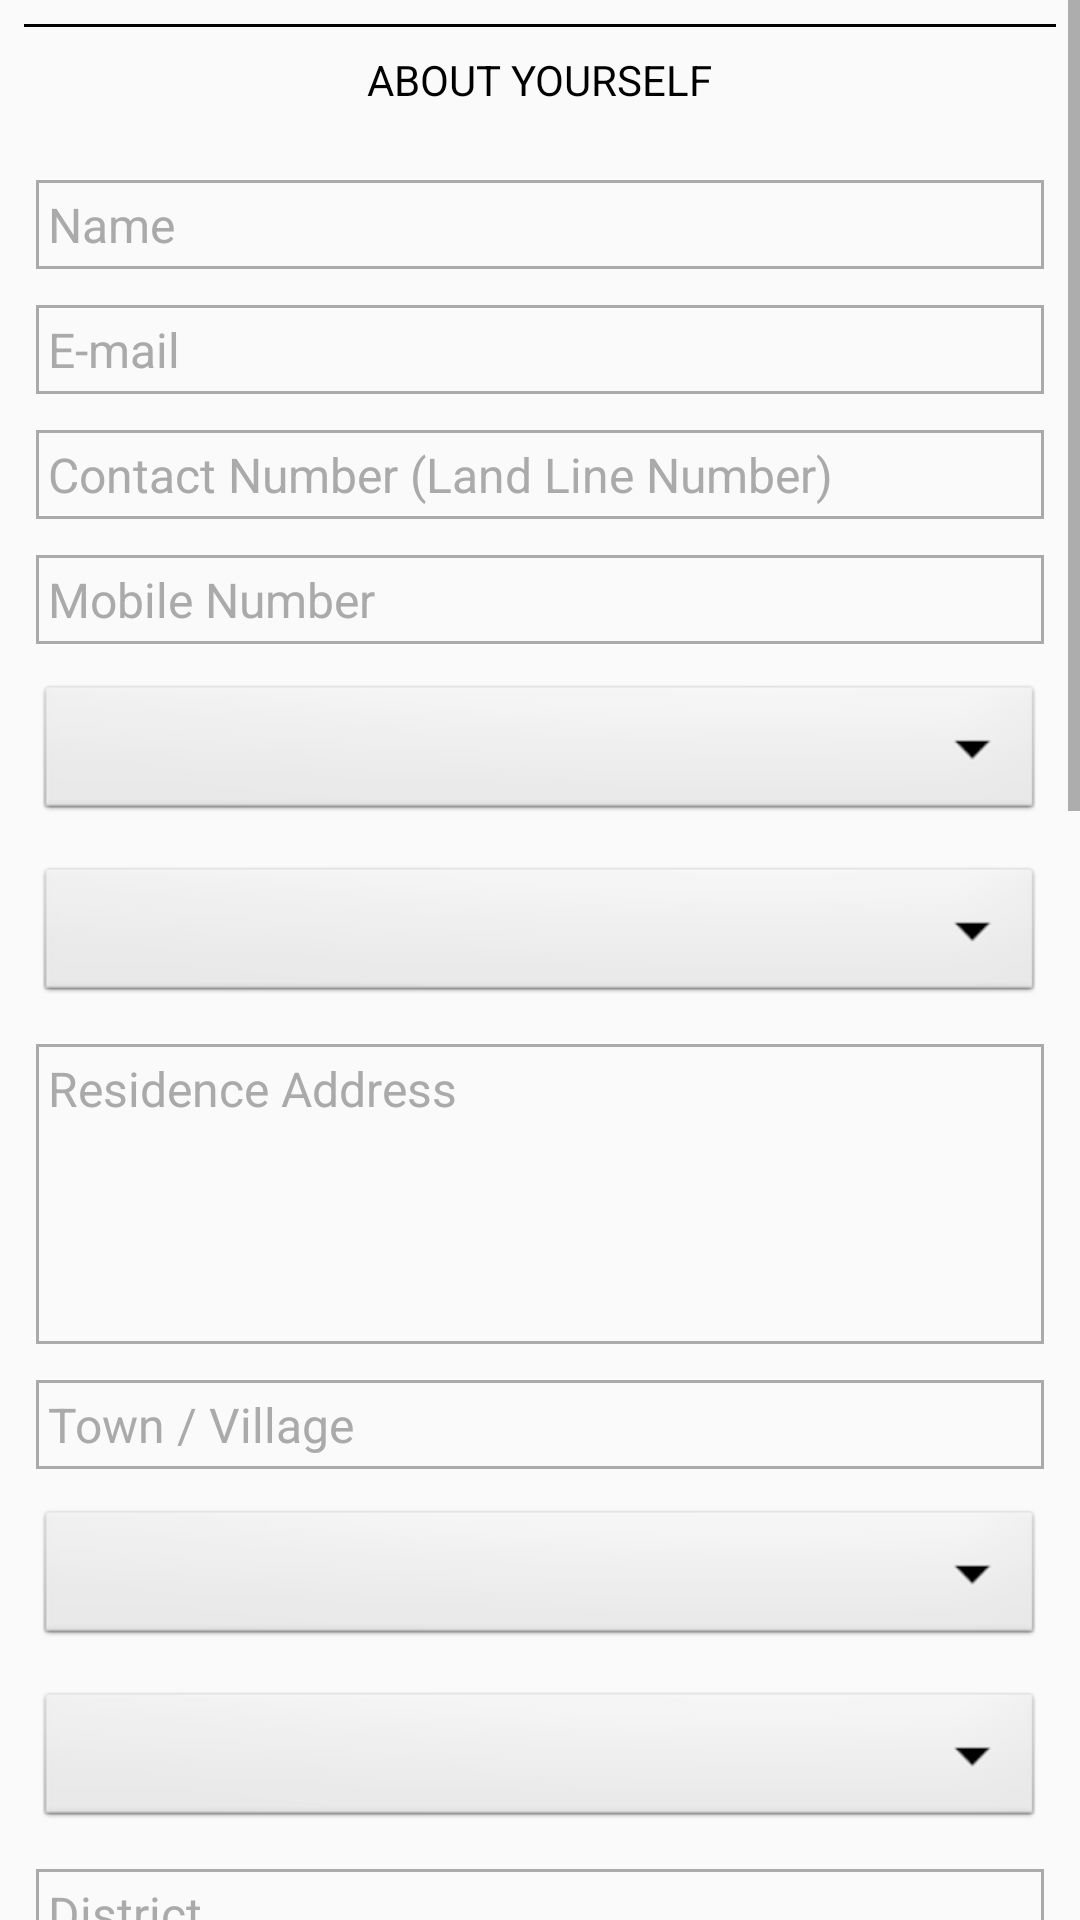

Layout XML and referenced resources for this Android screen:
<!-- AndroidManifest.xml: application theme AppTheme -->
<!-- res/layout/activity_main.xml -->
<?xml version="1.0" encoding="utf-8"?>
<ScrollView xmlns:android="http://schemas.android.com/apk/res/android"
    xmlns:tools="http://schemas.android.com/tools"
    android:layout_width="match_parent"
    android:layout_height="wrap_content">

    <LinearLayout
        android:layout_width="match_parent"
        android:layout_height="wrap_content"
        android:gravity="center_horizontal"
        android:orientation="vertical"
        tools:context="com.example.ayushdeothia.axisform.ui.activities.MainActivity">

        <include
            layout="@layout/horizontal_divider"/>

        <TextView
            android:layout_width="wrap_content"
            android:layout_height="wrap_content"
            android:text="@string/about_yourself"
            android:textColor="@android:color/black"
            android:layout_marginBottom="@dimen/spacing_medium"/>

        <EditText
            android:layout_marginTop="@dimen/spacing_medium"
            android:id="@+id/name"
            style="@style/EditText"
            android:hint="@string/name" />

        <EditText
            android:id="@+id/email"
            style="@style/EditText"
            android:hint="@string/hint_email"
            android:inputType="textEmailAddress" />

        <EditText
            android:id="@+id/contact_number"
            style="@style/EditText"
            android:hint="@string/contact_number"
            android:inputType="number" />

        <EditText
            android:id="@+id/mobile_number"
            style="@style/EditText"
            android:hint="@string/mobile_number"
            android:inputType="number" />


        <Spinner
            android:id="@+id/gender"
            style="@style/Spinner" />

        <Spinner
            android:id="@+id/age"
            style="@style/Spinner" />

        <EditText
            android:gravity="start"
            android:id="@+id/residence"
            style="@style/EditText"
            android:hint="@string/residence_hint"
            android:minHeight="@dimen/height_text_box" />

        <EditText
            android:id="@+id/town"
            style="@style/EditText"
            android:hint="@string/town_hint" />

        <Spinner
            android:id="@+id/geography"
            style="@style/Spinner" />

        <Spinner
            android:id="@+id/state"
            style="@style/Spinner" />

        <EditText
            android:id="@+id/district"
            style="@style/EditText"
            android:hint="@string/district_hint" />

        <EditText
            android:id="@+id/pincode"
            style="@style/EditText"
            android:hint="@string/pincode_hint" />

        <EditText
            android:id="@+id/lok_sabha"
            style="@style/EditText"
            android:hint="@string/lok_sabha_hint" />

        <EditText
            android:id="@+id/vidhan_sabha"
            style="@style/EditText"
            android:hint="@string/vidhan_sabha_hint" />

        <Spinner
            android:id="@+id/income"
            style="@style/Spinner" />

        <EditText
            android:id="@+id/no_of_family"
            style="@style/EditText"
            android:hint="@string/family_hint" />

        <Spinner
            android:id="@+id/occupation"
            style="@style/Spinner" />

        <Spinner
            android:id="@+id/school"
            style="@style/Spinner" />

        <Spinner
            android:id="@+id/internet"
            style="@style/Spinner" />

        <Spinner
            android:id="@+id/monthly_recharge"
            style="@style/Spinner" />

        <Spinner
            android:id="@+id/whatsapp_usage"
            style="@style/Spinner" />

        <Spinner
            android:id="@+id/computer_usage"
            style="@style/Spinner" />

        <Spinner
            android:id="@+id/fb_account"
            style="@style/Spinner" />

        <Spinner
            android:id="@+id/hospital"
            style="@style/Spinner" />

        <Spinner
            android:id="@+id/vehicle"
            style="@style/Spinner" />

        <include layout="@layout/horizontal_divider"/>

        <Button
            android:layout_width="match_parent"
            android:layout_height="wrap_content"
            android:textColor="@android:color/white"
            android:background="@color/colorPrimary"
            android:text="@string/next"
            android:layout_marginLeft="@dimen/spacing_medium"
            android:layout_marginRight="@dimen/spacing_medium"
            android:layout_marginBottom="@dimen/spacing_large"/>
    </LinearLayout>
</ScrollView>
<!-- res/layout/horizontal_divider.xml (included above) -->
<?xml version="1.0" encoding="utf-8"?>
<View xmlns:android="http://schemas.android.com/apk/res/android"
    android:layout_width="match_parent"
    android:layout_height="@dimen/divider_height"
    android:layout_margin="8dp"
    android:background="@android:color/black" />
<!-- resources referenced by this layout -->
<resources>
  <dimen name="divider_height">1dp</dimen>
  <dimen name="height_text_box">100dp</dimen>
  <dimen name="spacing_large">24dp</dimen>
  <dimen name="spacing_medium">12dp</dimen>
  <string name="about_yourself">ABOUT YOURSELF</string>
  <string name="contact_number">Contact Number (Land Line Number)</string>
  <string name="district_hint">District</string>
  <string name="family_hint">Number of Family Members</string>
  <string name="hint_email">E-mail</string>
  <string name="lok_sabha_hint">Lok Sabha</string>
  <string name="mobile_number">Mobile Number</string>
  <string name="name">Name</string>
  <string name="next">NEXT</string>
  <string name="pincode_hint">Pincode</string>
  <string name="residence_hint">Residence Address</string>
  <string name="town_hint">Town / Village</string>
  <string name="vidhan_sabha_hint">Vidhan Sabha</string>
  <style name="EditText" parent="@android:style/TextAppearance.Medium">
          <item name="android:textSize">@dimen/font_regular</item>
          <item name="android:layout_width">match_parent</item>
          <item name="android:layout_height">wrap_content</item>
          <item name="android:textColor">@android:color/black</item>
          <item name="android:layout_marginLeft">@dimen/spacing_medium</item>
          <item name="android:layout_marginRight">@dimen/spacing_medium</item>
          <item name="android:layout_marginTop">@dimen/spacing_medium</item>
          <item name="android:textColorHint">@android:color/darker_gray</item>
          <item name="android:background">@drawable/edit_text_background</item>
          <item name="android:padding">@dimen/spacing_smaller</item>
      </style>
  <style name="Spinner" parent="@android:style/Widget.Spinner">
          <item name="android:layout_width">match_parent</item>
          <item name="android:layout_height">wrap_content</item>
          <item name="android:layout_marginLeft">@dimen/spacing_medium</item>
          <item name="android:layout_marginRight">@dimen/spacing_medium</item>
          <item name="android:layout_marginTop">@dimen/spacing_medium</item>
          <item name="android:spinnerMode">dialog</item>
      </style>
  <style name="AppTheme" parent="Theme.AppCompat.Light.NoActionBar">
          
          <item name="colorPrimary">@color/colorPrimary</item>
          <item name="colorPrimaryDark">@color/colorPrimaryDark</item>
          <item name="colorAccent">@color/colorAccent</item>
      </style>
  <dimen name="font_regular">16sp</dimen>
  <!-- drawable edit_text_background (drawable) -->
  <?xml version="1.0" encoding="utf-8"?>
  <selector
      xmlns:android="http://schemas.android.com/apk/res/android"
      >
      <item
          android:state_pressed="true"
          android:drawable="@drawable/edit_text_focused"
          /> 
      <item
          android:state_focused="true"
          android:drawable="@drawable/edit_text_focused"
          /> 
      <item
          android:drawable="@drawable/edit_text_default"
          /> 
  </selector>
  <dimen name="spacing_smaller">4dp</dimen>
  <!-- drawable edit_text_focused (drawable) -->
  <?xml version="1.0" encoding="utf-8" ?>
  <shape xmlns:android="http://schemas.android.com/apk/res/android"
      android:thickness="2dp"
      android:shape="rectangle">
      <stroke android:width="1dp"
          android:color="@android:color/holo_orange_light"/>
  
  </shape>
  <!-- drawable edit_text_default (drawable) -->
  <?xml version="1.0" encoding="utf-8" ?>
  <shape xmlns:android="http://schemas.android.com/apk/res/android"
      android:thickness="2dp"
      android:shape="rectangle">
      <stroke android:width="1dp"
          android:color="@android:color/darker_gray"/>
  </shape>
  <!-- not gathered from this repository: default colours our renderer supplied (Android Studio template values) -->
  <color name="colorPrimary">#FF6200EE</color>
  <color name="colorPrimaryDark">#FF3700B3</color>
  <color name="colorAccent">#FF03DAC5</color>
</resources>
